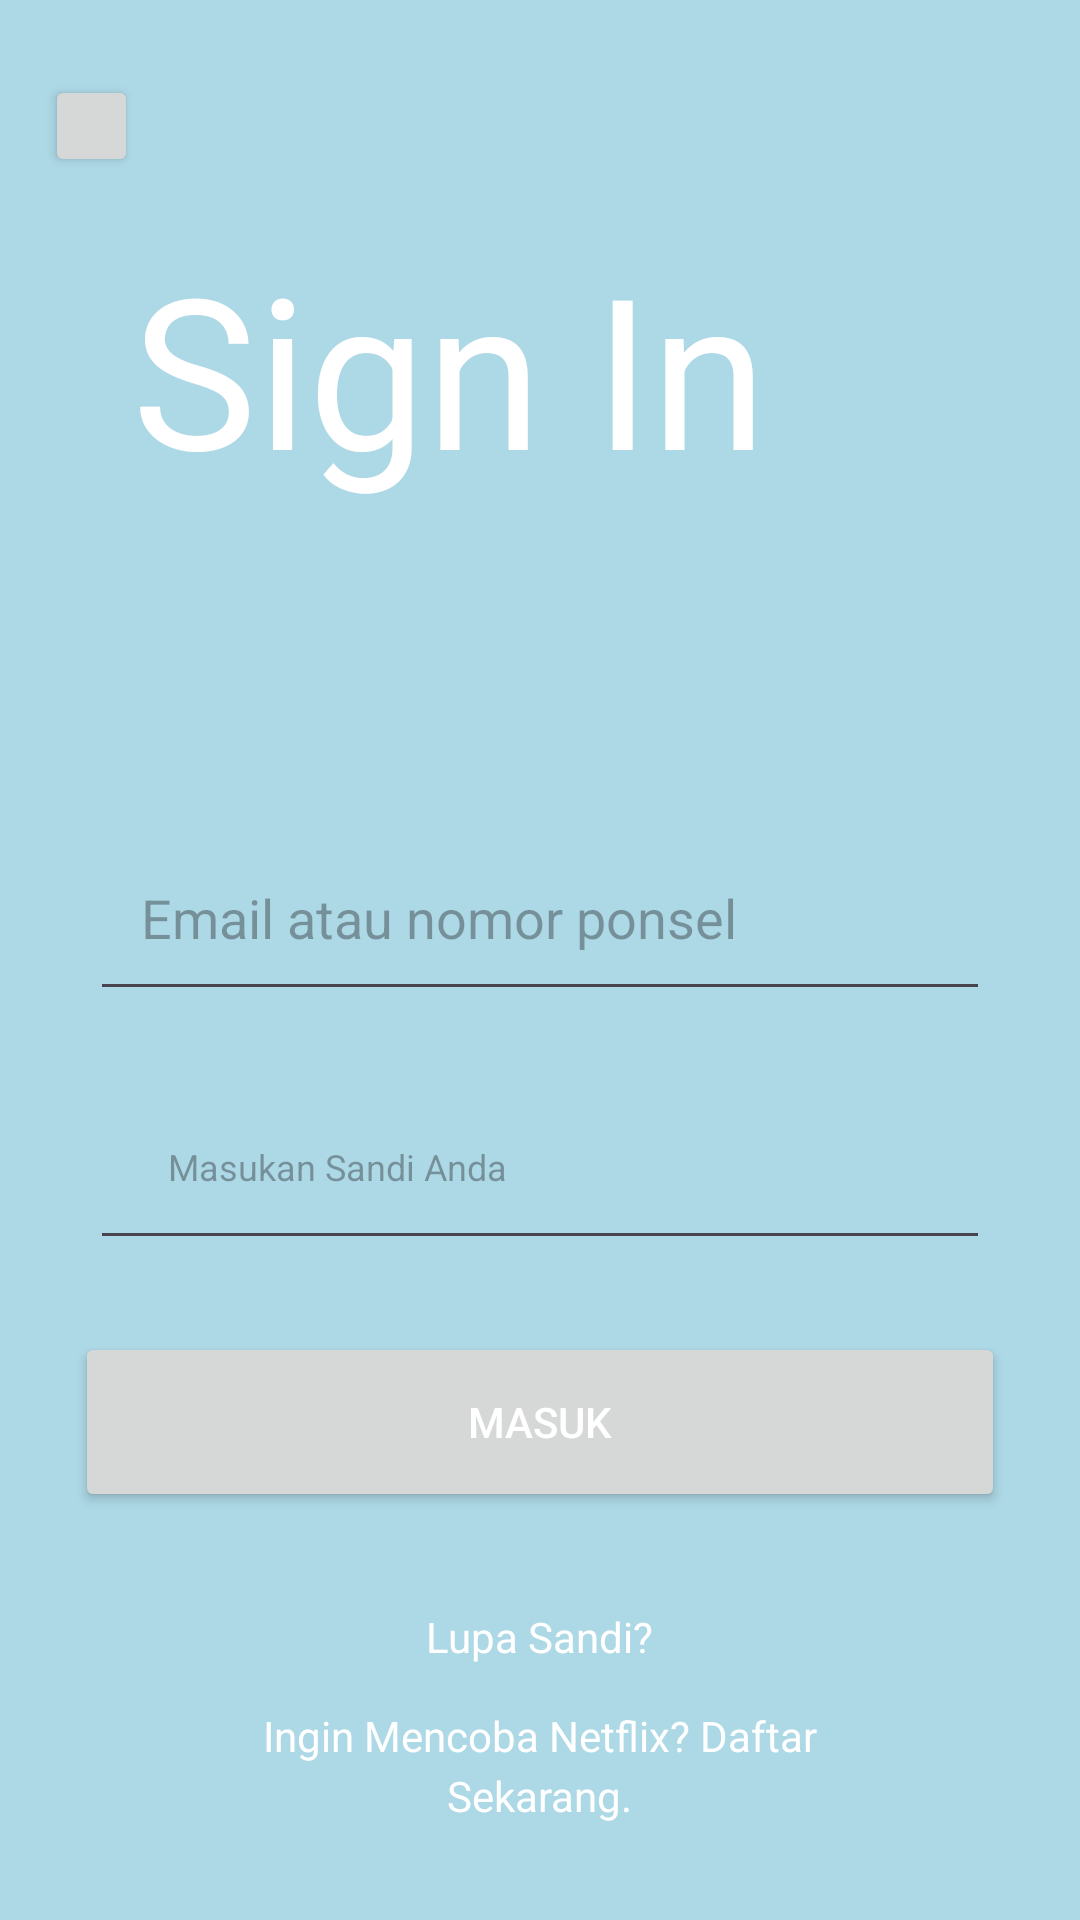

Write the Android layout XML for this screen, with the resource values it uses.
<!-- AndroidManifest.xml: application theme Theme.KisikisiPAS -->
<!-- res/layout/activity_login.xml -->
<?xml version="1.0" encoding="utf-8"?>
<androidx.constraintlayout.widget.ConstraintLayout xmlns:android="http://schemas.android.com/apk/res/android"
    xmlns:app="http://schemas.android.com/apk/res-auto"
    xmlns:tools="http://schemas.android.com/tools"
    android:id="@+id/main"
    android:layout_width="match_parent"
    android:layout_height="match_parent"
    android:background="#ADD8E6"
    tools:context=".login">


    <TextView
        android:id="@+id/sign"
        android:layout_width="250dp"
        android:layout_height="100dp"
        android:layout_marginStart="44dp"
        android:layout_marginTop="76dp"
        android:text="Sign In"
        android:textColor="@color/white"
        android:textSize="70sp"
        app:layout_constraintStart_toStartOf="parent"
        app:layout_constraintTop_toTopOf="parent" />

    <EditText
        android:id="@+id/txtUSERNAME"
        android:layout_width="match_parent"
        android:layout_height="65dp"
        android:layout_marginStart="30dp"
        android:layout_marginTop="272dp"
        android:layout_marginEnd="30dp"
        android:hint="   Email atau nomor ponsel"
        app:layout_constraintEnd_toEndOf="parent"
        app:layout_constraintStart_toStartOf="parent"
        app:layout_constraintTop_toTopOf="parent" />

    <EditText
        android:id="@+id/txtPASWORD"
        android:layout_width="match_parent"
        android:layout_height="65dp"
        android:layout_marginStart="30dp"
        android:layout_marginTop="18dp"
        android:layout_marginEnd="30dp"
        android:hint="  Masukan Sandi Anda"
        android:inputType="text"
        android:paddingStart="20dp"
        android:textSize="12sp"
        app:layout_constraintEnd_toEndOf="parent"
        app:layout_constraintStart_toStartOf="parent"
        app:layout_constraintTop_toBottomOf="@+id/txtUSERNAME" />

    <Button
        android:id="@+id/tombol"
        android:layout_width="match_parent"
        android:layout_height="60dp"
        android:layout_marginStart="25dp"
        android:layout_marginTop="24dp"
        android:layout_marginEnd="25dp"
        android:layout_marginBottom="16dp"
        android:gravity="center"
        android:onClick="onButtonClick"
        android:text="MASUK"
        android:textColor="@color/white"
        app:layout_constraintBottom_toTopOf="@+id/textView2"
        app:layout_constraintEnd_toEndOf="parent"
        app:layout_constraintHorizontal_bias="0.0"
        app:layout_constraintStart_toStartOf="parent"
        app:layout_constraintTop_toBottomOf="@id/txtPASWORD" />


    <TextView
        android:id="@+id/textView2"
        android:layout_width="wrap_content"
        android:layout_height="wrap_content"
        android:layout_marginTop="32dp"
        android:text="Lupa Sandi?"
        android:textColor="@color/white"
        app:layout_constraintEnd_toEndOf="parent"
        app:layout_constraintStart_toStartOf="parent"
        app:layout_constraintTop_toBottomOf="@+id/tombol" />

    <TextView
        android:id="@+id/textView"
        android:layout_width="wrap_content"
        android:layout_height="wrap_content"

        android:layout_marginTop="14dp"
        android:text="Ingin Mencoba Netflix? Daftar"
        android:textColor="@color/white"
        app:layout_constraintEnd_toEndOf="parent"
        app:layout_constraintStart_toStartOf="parent"
        app:layout_constraintTop_toBottomOf="@+id/textView2" />


    <TextView
        android:id="@+id/textView4"
        android:layout_width="match_parent"
        android:layout_height="wrap_content"
        android:layout_marginTop="30dp"
        android:textAlignment="center"
        android:text="Proses masuk dilindungi oleh reCAPTCHA Google untuk."
        android:textColor="@color/white"
        android:textSize="10dp"
        app:layout_constraintEnd_toEndOf="parent"
        app:layout_constraintStart_toStartOf="parent"
        app:layout_constraintTop_toBottomOf="@+id/textView3" />

    <TextView

        android:layout_width="match_parent"
        android:layout_height="wrap_content"
        android:text="memastikan kamu bukan bot, Pelajari selengkapnya."
        android:textAlignment="center"
        android:textColor="@color/white"
        android:textSize="10dp"
        app:layout_constraintEnd_toEndOf="parent"
        app:layout_constraintStart_toStartOf="parent"
        app:layout_constraintTop_toBottomOf="@+id/textView4" />

    <TextView
        android:id="@+id/textView3"
        android:layout_width="wrap_content"
        android:layout_height="wrap_content"
        android:layout_marginTop="1dp"
        android:text="Sekarang."
        android:textColor="@color/white"
        app:layout_constraintEnd_toEndOf="parent"
        app:layout_constraintStart_toStartOf="parent"
        app:layout_constraintTop_toBottomOf="@+id/textView" />

    <Button
        android:id="@+id/button"
        android:layout_width="31dp"
        android:layout_height="34dp"
        android:layout_marginStart="15dp"
        android:layout_marginTop="25dp"
        app:layout_constraintStart_toStartOf="parent"
        app:layout_constraintTop_toTopOf="parent" />


</androidx.constraintlayout.widget.ConstraintLayout>
<!-- resources referenced by this layout -->
<resources>
  <style name="Theme.KisikisiPAS" parent="Base.Theme.KisikisiPAS" />
  <style name="Base.Theme.KisikisiPAS" parent="Theme.Material3.DayNight.NoActionBar">
          
          
      </style>
  <!-- not gathered from this repository: default colours our renderer supplied (Android Studio template values) -->
  <color name="white">#FFFFFFFF</color>
</resources>
